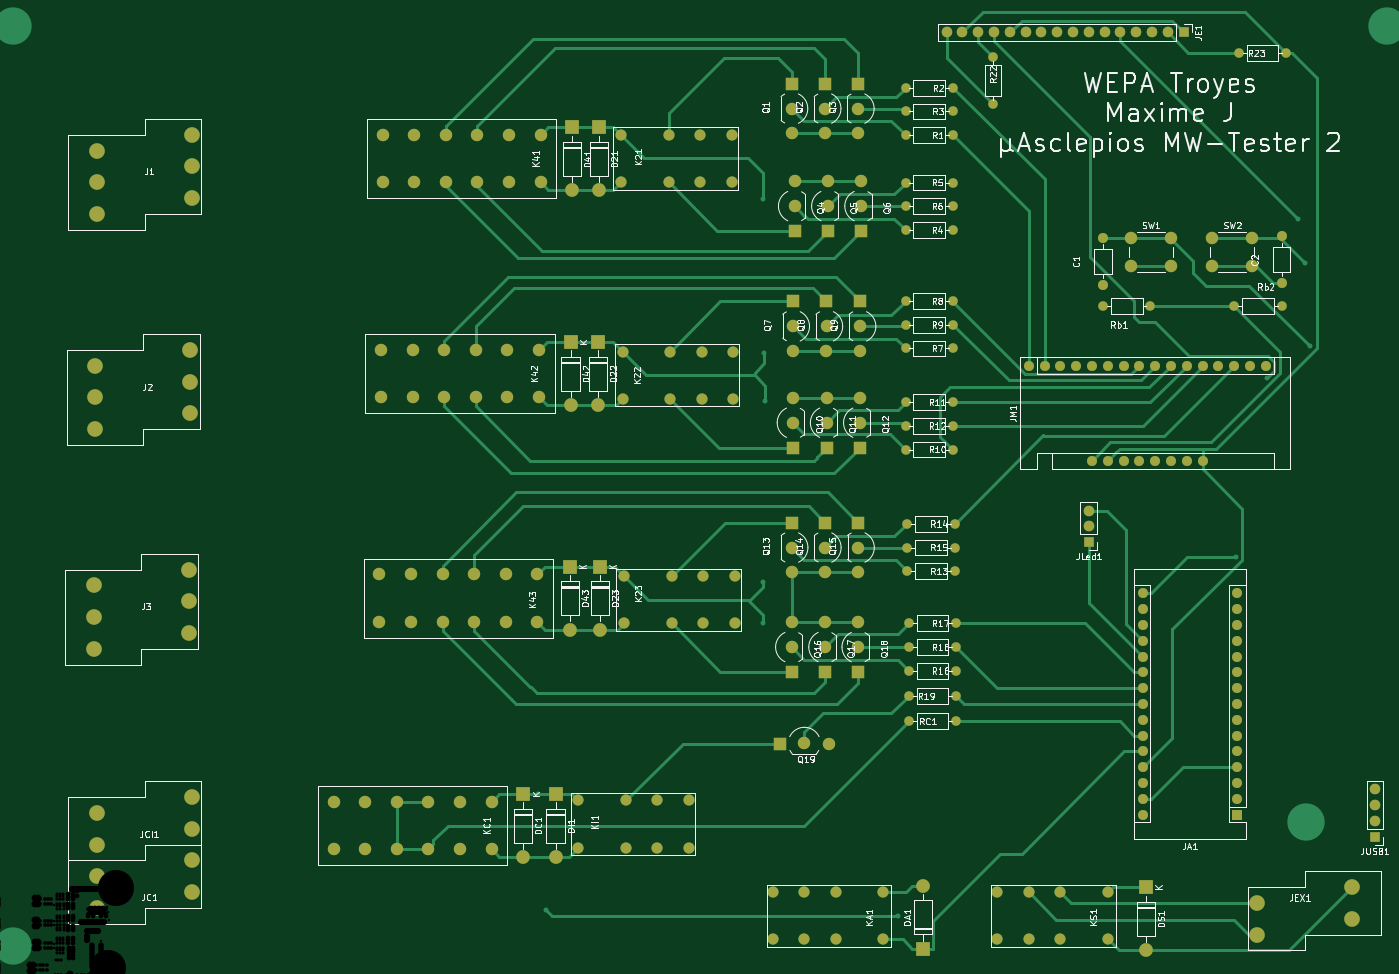
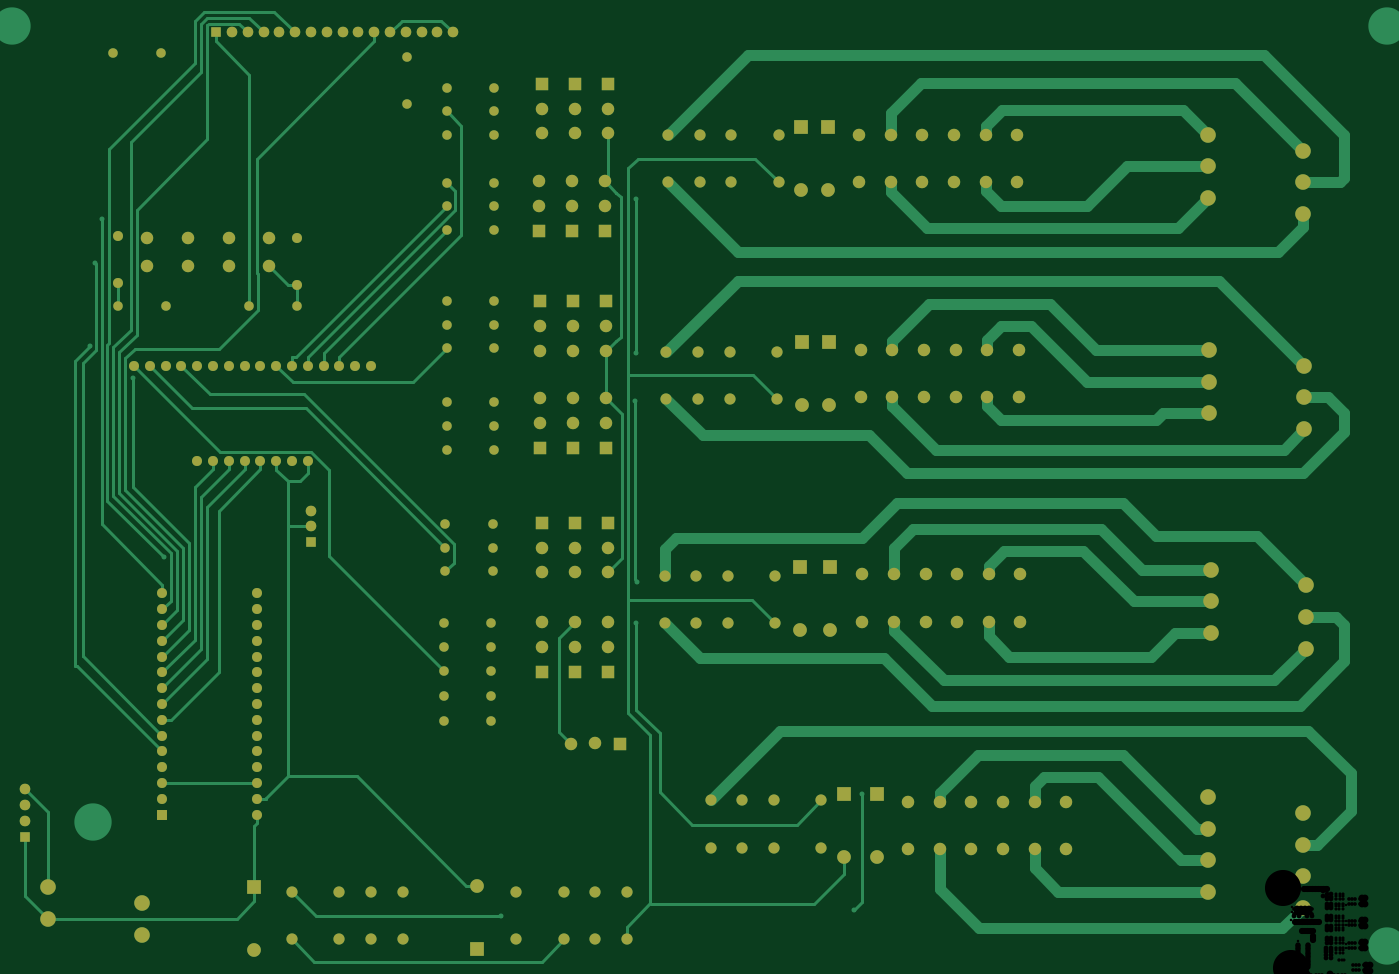
Circuit board: 11 layer files. Board 221.0 x 152.7 mm.
- bottom_copper: µAsclepios-Ohmmeter-v2-B_Cu.gbl (40990 bytes)
- bottom_mask: µAsclepios-Ohmmeter-v2-B_Mask.gbs (11337 bytes)
- paste: µAsclepios-Ohmmeter-v2-B_Paste.gbp (497 bytes)
- bottom_silk: µAsclepios-Ohmmeter-v2-B_SilkS.gbo (498 bytes)
- outline: µAsclepios-Ohmmeter-v2-Edge_Cuts.gm1 (469 bytes)
- top_copper: µAsclepios-Ohmmeter-v2-F_Cu.gtl (43199 bytes)
- top_mask: µAsclepios-Ohmmeter-v2-F_Mask.gts (11337 bytes)
- paste: µAsclepios-Ohmmeter-v2-F_Paste.gtp (497 bytes)
- top_silk: µAsclepios-Ohmmeter-v2-F_SilkS.gto (107412 bytes)
- drill: µAsclepios-Ohmmeter-v2-NPTH.drl (289 bytes)
- drill: µAsclepios-Ohmmeter-v2-PTH.drl (7919 bytes)

=== bottom_copper: µAsclepios-Ohmmeter-v2-B_Cu.gbl (40990 bytes, source omitted) ===
=== bottom_mask: µAsclepios-Ohmmeter-v2-B_Mask.gbs (11337 bytes, source omitted) ===
=== paste: µAsclepios-Ohmmeter-v2-B_Paste.gbp ===
%TF.GenerationSoftware,KiCad,Pcbnew,(5.1.6)-1*%
%TF.CreationDate,2021-08-20T11:16:18+02:00*%
%TF.ProjectId,_Asclepios-Ohmmeter-v2,b5417363-6c65-4706-996f-732d4f686d6d,rev?*%
%TF.SameCoordinates,PXc65d40PYa4fc540*%
%TF.FileFunction,Paste,Bot*%
%TF.FilePolarity,Positive*%
%FSLAX46Y46*%
G04 Gerber Fmt 4.6, Leading zero omitted, Abs format (unit mm)*
G04 Created by KiCad (PCBNEW (5.1.6)-1) date 2021-08-20 11:16:18*
%MOMM*%
%LPD*%
G01*
G04 APERTURE LIST*
G04 APERTURE END LIST*
M02*

=== bottom_silk: µAsclepios-Ohmmeter-v2-B_SilkS.gbo ===
%TF.GenerationSoftware,KiCad,Pcbnew,(5.1.6)-1*%
%TF.CreationDate,2021-08-20T11:16:18+02:00*%
%TF.ProjectId,_Asclepios-Ohmmeter-v2,b5417363-6c65-4706-996f-732d4f686d6d,rev?*%
%TF.SameCoordinates,PXc65d40PYa4fc540*%
%TF.FileFunction,Legend,Bot*%
%TF.FilePolarity,Positive*%
%FSLAX46Y46*%
G04 Gerber Fmt 4.6, Leading zero omitted, Abs format (unit mm)*
G04 Created by KiCad (PCBNEW (5.1.6)-1) date 2021-08-20 11:16:18*
%MOMM*%
%LPD*%
G01*
G04 APERTURE LIST*
G04 APERTURE END LIST*
M02*

=== outline: µAsclepios-Ohmmeter-v2-Edge_Cuts.gm1 ===
%TF.GenerationSoftware,KiCad,Pcbnew,(5.1.6)-1*%
%TF.CreationDate,2021-08-20T11:16:18+02:00*%
%TF.ProjectId,_Asclepios-Ohmmeter-v2,b5417363-6c65-4706-996f-732d4f686d6d,rev?*%
%TF.SameCoordinates,PXc65d40PYa4fc540*%
%TF.FileFunction,Profile,NP*%
%FSLAX46Y46*%
G04 Gerber Fmt 4.6, Leading zero omitted, Abs format (unit mm)*
G04 Created by KiCad (PCBNEW (5.1.6)-1) date 2021-08-20 11:16:18*
%MOMM*%
%LPD*%
G01*
G04 APERTURE LIST*
G04 APERTURE END LIST*
M02*

=== top_copper: µAsclepios-Ohmmeter-v2-F_Cu.gtl (43199 bytes, source omitted) ===
=== top_mask: µAsclepios-Ohmmeter-v2-F_Mask.gts (11337 bytes, source omitted) ===
=== paste: µAsclepios-Ohmmeter-v2-F_Paste.gtp ===
%TF.GenerationSoftware,KiCad,Pcbnew,(5.1.6)-1*%
%TF.CreationDate,2021-08-20T11:16:18+02:00*%
%TF.ProjectId,_Asclepios-Ohmmeter-v2,b5417363-6c65-4706-996f-732d4f686d6d,rev?*%
%TF.SameCoordinates,PXc65d40PYa4fc540*%
%TF.FileFunction,Paste,Top*%
%TF.FilePolarity,Positive*%
%FSLAX46Y46*%
G04 Gerber Fmt 4.6, Leading zero omitted, Abs format (unit mm)*
G04 Created by KiCad (PCBNEW (5.1.6)-1) date 2021-08-20 11:16:18*
%MOMM*%
%LPD*%
G01*
G04 APERTURE LIST*
G04 APERTURE END LIST*
M02*

=== top_silk: µAsclepios-Ohmmeter-v2-F_SilkS.gto (107412 bytes, source omitted) ===
=== drill: µAsclepios-Ohmmeter-v2-NPTH.drl ===
M48
; DRILL file {KiCad (5.1.6)-1} date 08/20/21 11:15:27
; FORMAT={3:3/ absolute / metric / keep zeros}
; #@! TF.CreationDate,2021-08-20T11:15:27+02:00
; #@! TF.GenerationSoftware,Kicad,Pcbnew,(5.1.6)-1
; #@! TF.FileFunction,NonPlated,1,2,NPTH
FMAT,2
METRIC
%
G90
G05
T0
M30

=== drill: µAsclepios-Ohmmeter-v2-PTH.drl (7919 bytes, source omitted) ===
